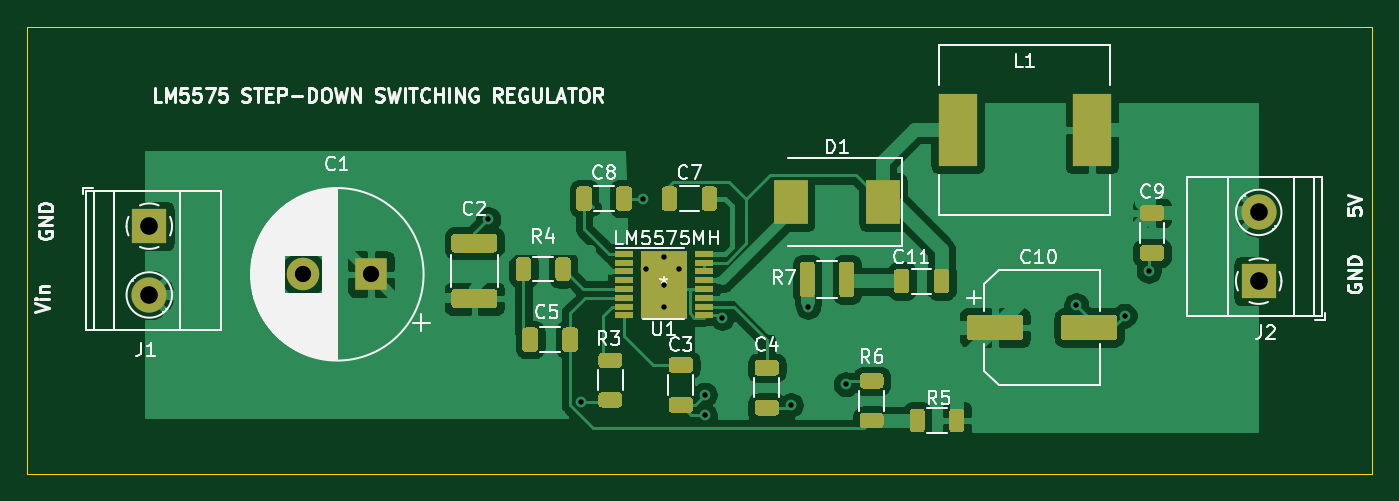
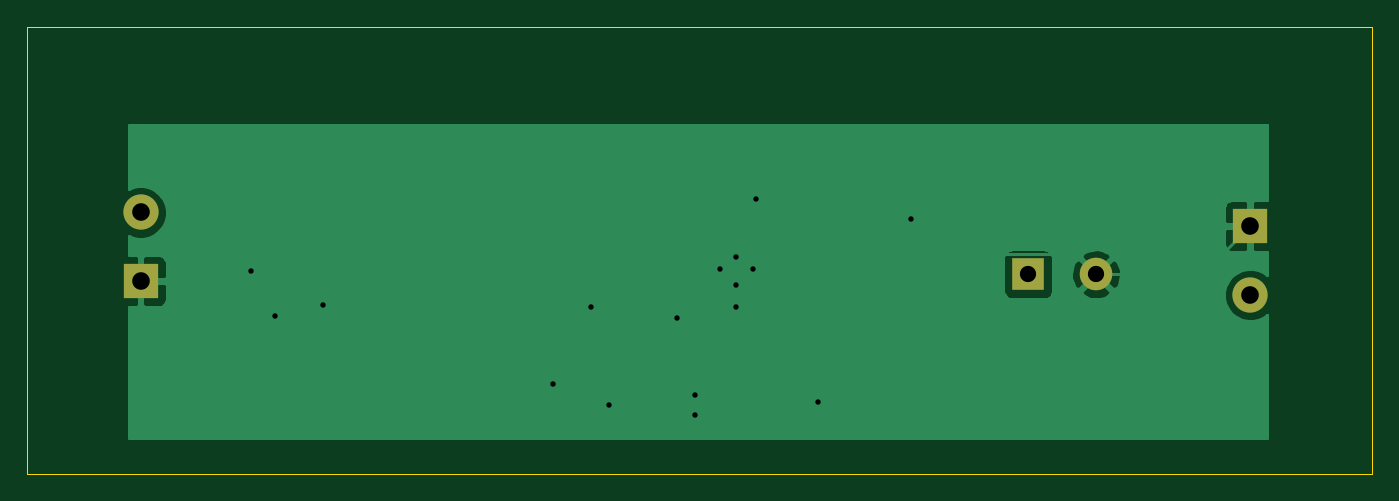
Circuit board: 10 layer files. Board 99.3 x 33.0 mm.
- bottom_copper: buckLM5575-B_Cu.gbr (16025 bytes)
- bottom_mask: buckLM5575-B_Mask.gbr (828 bytes)
- paste: buckLM5575-B_Paste.gbr (478 bytes)
- bottom_silk: buckLM5575-B_SilkS.gbr (479 bytes)
- outline: buckLM5575-Edge_Cuts.gbr (715 bytes)
- top_copper: buckLM5575-F_Cu.gbr (94930 bytes)
- top_mask: buckLM5575-F_Mask.gbr (13962 bytes)
- paste: buckLM5575-F_Paste.gbr (13612 bytes)
- top_silk: buckLM5575-F_SilkS.gbr (44043 bytes)
- drill: buckLM5575-PTH.drl (446 bytes)

=== bottom_copper: buckLM5575-B_Cu.gbr (16025 bytes, source omitted) ===
=== bottom_mask: buckLM5575-B_Mask.gbr ===
%TF.GenerationSoftware,KiCad,Pcbnew,(5.1.10)-1*%
%TF.CreationDate,2021-07-12T12:55:46+02:00*%
%TF.ProjectId,buckLM5575,6275636b-4c4d-4353-9537-352e6b696361,rev?*%
%TF.SameCoordinates,Original*%
%TF.FileFunction,Soldermask,Bot*%
%TF.FilePolarity,Negative*%
%FSLAX46Y46*%
G04 Gerber Fmt 4.6, Leading zero omitted, Abs format (unit mm)*
G04 Created by KiCad (PCBNEW (5.1.10)-1) date 2021-07-12 12:55:46*
%MOMM*%
%LPD*%
G01*
G04 APERTURE LIST*
%ADD10C,2.600000*%
%ADD11R,2.600000X2.600000*%
%ADD12R,2.400000X2.400000*%
%ADD13C,2.400000*%
G04 APERTURE END LIST*
D10*
%TO.C,J2*%
X174752000Y-56896000D03*
D11*
X174752000Y-61976000D03*
%TD*%
D10*
%TO.C,J1*%
X92837000Y-62992000D03*
D11*
X92837000Y-57912000D03*
%TD*%
D12*
%TO.C,C1*%
X109220000Y-61468000D03*
D13*
X104220000Y-61468000D03*
%TD*%
M02*

=== paste: buckLM5575-B_Paste.gbr ===
%TF.GenerationSoftware,KiCad,Pcbnew,(5.1.10)-1*%
%TF.CreationDate,2021-07-12T12:55:46+02:00*%
%TF.ProjectId,buckLM5575,6275636b-4c4d-4353-9537-352e6b696361,rev?*%
%TF.SameCoordinates,Original*%
%TF.FileFunction,Paste,Bot*%
%TF.FilePolarity,Positive*%
%FSLAX46Y46*%
G04 Gerber Fmt 4.6, Leading zero omitted, Abs format (unit mm)*
G04 Created by KiCad (PCBNEW (5.1.10)-1) date 2021-07-12 12:55:46*
%MOMM*%
%LPD*%
G01*
G04 APERTURE LIST*
G04 APERTURE END LIST*
M02*

=== bottom_silk: buckLM5575-B_SilkS.gbr ===
%TF.GenerationSoftware,KiCad,Pcbnew,(5.1.10)-1*%
%TF.CreationDate,2021-07-12T12:55:46+02:00*%
%TF.ProjectId,buckLM5575,6275636b-4c4d-4353-9537-352e6b696361,rev?*%
%TF.SameCoordinates,Original*%
%TF.FileFunction,Legend,Bot*%
%TF.FilePolarity,Positive*%
%FSLAX46Y46*%
G04 Gerber Fmt 4.6, Leading zero omitted, Abs format (unit mm)*
G04 Created by KiCad (PCBNEW (5.1.10)-1) date 2021-07-12 12:55:46*
%MOMM*%
%LPD*%
G01*
G04 APERTURE LIST*
G04 APERTURE END LIST*
M02*

=== outline: buckLM5575-Edge_Cuts.gbr ===
%TF.GenerationSoftware,KiCad,Pcbnew,(5.1.10)-1*%
%TF.CreationDate,2021-07-12T12:55:46+02:00*%
%TF.ProjectId,buckLM5575,6275636b-4c4d-4353-9537-352e6b696361,rev?*%
%TF.SameCoordinates,Original*%
%TF.FileFunction,Profile,NP*%
%FSLAX46Y46*%
G04 Gerber Fmt 4.6, Leading zero omitted, Abs format (unit mm)*
G04 Created by KiCad (PCBNEW (5.1.10)-1) date 2021-07-12 12:55:46*
%MOMM*%
%LPD*%
G01*
G04 APERTURE LIST*
%TA.AperFunction,Profile*%
%ADD10C,0.050000*%
%TD*%
G04 APERTURE END LIST*
D10*
X183134000Y-43180000D02*
X83820000Y-43180000D01*
X183134000Y-76200000D02*
X183134000Y-43180000D01*
X83820000Y-76200000D02*
X183134000Y-76200000D01*
X83820000Y-43180000D02*
X83820000Y-76200000D01*
M02*

=== top_copper: buckLM5575-F_Cu.gbr (94930 bytes, source omitted) ===
=== top_mask: buckLM5575-F_Mask.gbr (13962 bytes, source omitted) ===
=== paste: buckLM5575-F_Paste.gbr (13612 bytes, source omitted) ===
=== top_silk: buckLM5575-F_SilkS.gbr (44043 bytes, source omitted) ===
=== drill: buckLM5575-PTH.drl ===
M48
METRIC,TZ
T1C0.400
T2C1.200
T3C1.300
%
G90
G05
T1
X117856Y-57404
X124714Y-70866
X129286Y-55880
X129540Y-61087
X130810Y-60198
X130810Y-62230
X130810Y-63881
X131953Y-61087
X133858Y-70358
X133858Y-71882
X135128Y-64680
X140208Y-71120
X141478Y-63881
X144272Y-69596
X161290Y-63754
X164846Y-64516
X166624Y-61214
T2
X104220Y-61468
X109220Y-61468
T3
X92837Y-57912
X92837Y-62992
X174752Y-56896
X174752Y-61976
T0
M30

